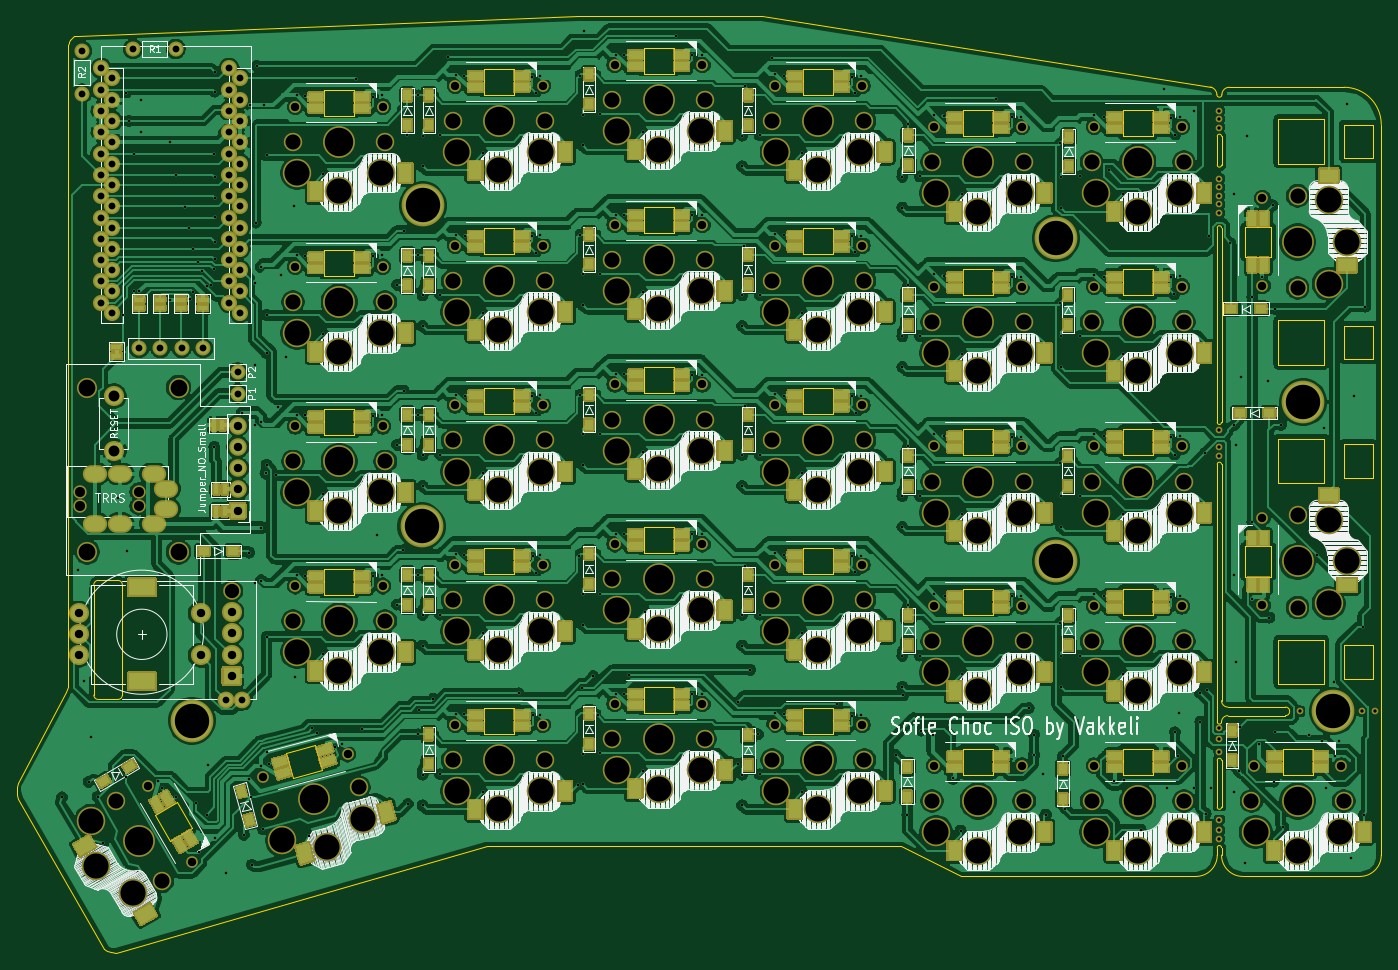
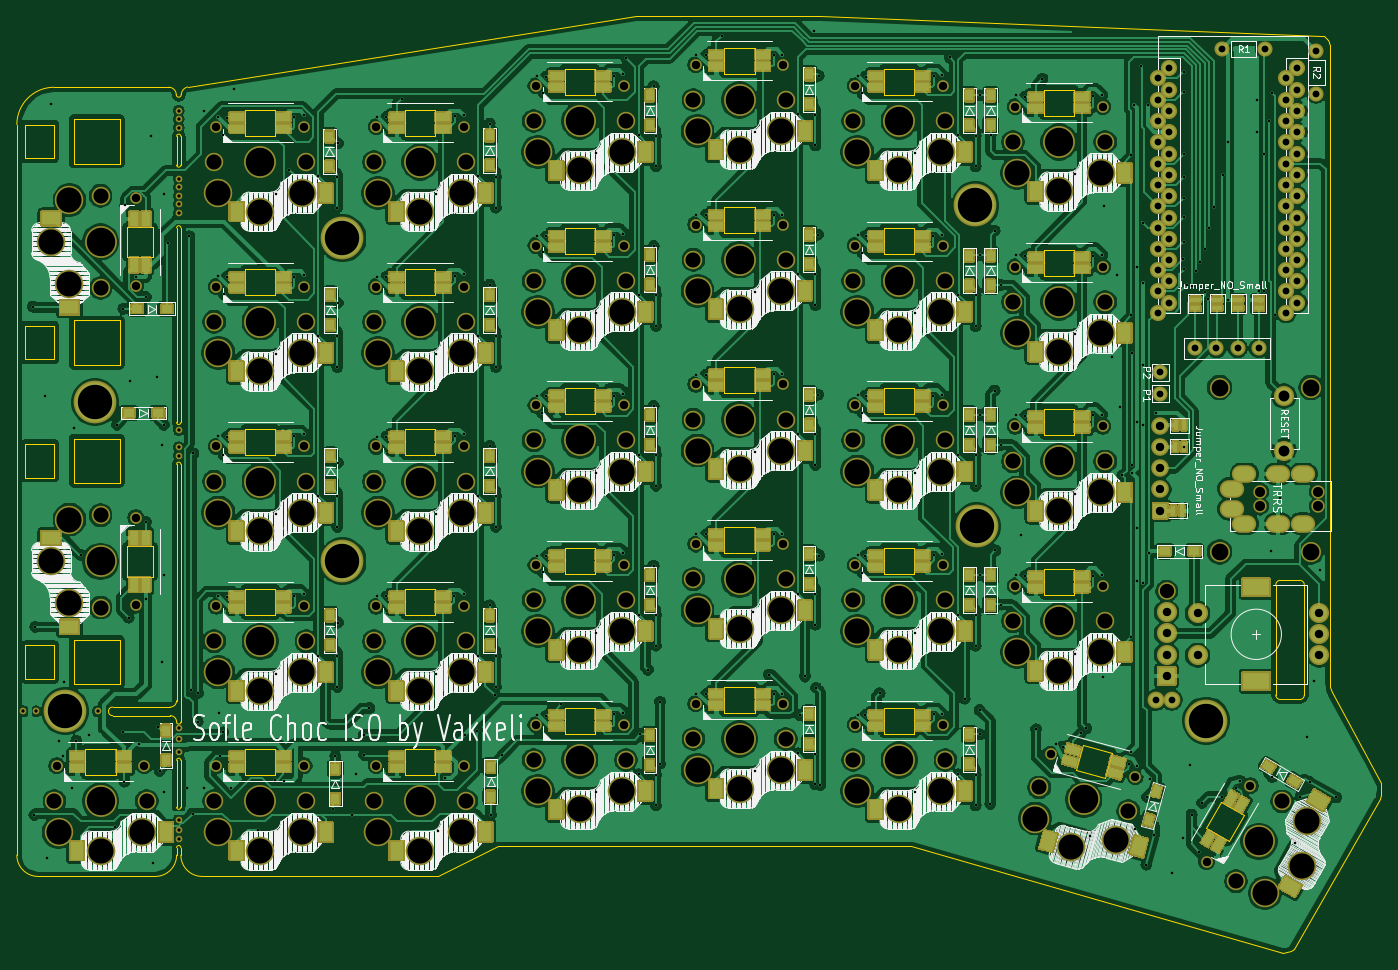
Circuit board: 9 layer files. Board 162.7 x 111.8 mm.
- bottom_copper: SofleKeyboard-B_Cu.gbl (841764 bytes)
- bottom_mask: SofleKeyboard-B_Mask.gbs (111333 bytes)
- bottom_silk: SofleKeyboard-B_SilkS.gbo (303857 bytes)
- outline: SofleKeyboard-Edge_Cuts.gm1 (13377 bytes)
- top_copper: SofleKeyboard-F_Cu.gtl (878448 bytes)
- top_mask: SofleKeyboard-F_Mask.gts (111991 bytes)
- top_silk: SofleKeyboard-F_SilkS.gto (301696 bytes)
- drill: SofleKeyboard-NPTH.drl (4895 bytes)
- drill: SofleKeyboard-PTH.drl (9408 bytes)

=== bottom_copper: SofleKeyboard-B_Cu.gbl (841764 bytes, source omitted) ===
=== bottom_mask: SofleKeyboard-B_Mask.gbs (111333 bytes, source omitted) ===
=== bottom_silk: SofleKeyboard-B_SilkS.gbo (303857 bytes, source omitted) ===
=== outline: SofleKeyboard-Edge_Cuts.gm1 (13377 bytes, source omitted) ===
=== top_copper: SofleKeyboard-F_Cu.gtl (878448 bytes, source omitted) ===
=== top_mask: SofleKeyboard-F_Mask.gts (111991 bytes, source omitted) ===
=== top_silk: SofleKeyboard-F_SilkS.gto (301696 bytes, source omitted) ===
=== drill: SofleKeyboard-NPTH.drl ===
M48
; DRILL file {KiCad 5.1.10-88a1d61d58~90~ubuntu20.04.1} date Tue Feb  8 14:50:39 2022
; FORMAT={-:-/ absolute / metric / decimal}
; #@! TF.CreationDate,2022-02-08T14:50:39+02:00
; #@! TF.GenerationSoftware,Kicad,Pcbnew,5.1.10-88a1d61d58~90~ubuntu20.04.1
; #@! TF.FileFunction,NonPlated,1,2,NPTH
FMAT,2
METRIC
T1C0.394
T2C1.000
T3C1.200
T4C1.700
T5C1.800
T6C2.000
T7C3.000
T8C3.400
%
G90
G05
T1
X225.523Y-46.271
X225.523Y-47.287
X225.523Y-48.303
X225.523Y-54.399
X225.523Y-55.415
X225.523Y-56.431
X225.523Y-57.447
X225.523Y-58.463
X225.523Y-84.371
X225.523Y-86.403
X225.523Y-87.419
X225.523Y-119.888
X225.523Y-121.201
X225.523Y-122.725
X225.523Y-130.81
X225.523Y-132.08
X225.523Y-133.139
X235.175Y-117.899
X242.541Y-117.899
X244.065Y-117.899
T2
X97.737Y-126.779
X102.957Y-135.821
X111.471Y-125.694
X115.33Y-45.8
X115.33Y-64.9
X115.33Y-83.9
X115.33Y-102.95
X121.555Y-122.992
X125.77Y-45.8
X125.77Y-64.9
X125.77Y-83.9
X125.77Y-102.95
X134.38Y-43.3
X134.38Y-62.35
X134.38Y-81.4
X134.38Y-100.45
X134.38Y-119.5
X144.82Y-43.3
X144.82Y-62.35
X144.82Y-81.4
X144.82Y-100.45
X144.82Y-119.5
X153.43Y-40.8
X153.43Y-59.85
X153.43Y-78.9
X153.43Y-97.95
X153.43Y-117.0
X163.87Y-40.8
X163.87Y-59.85
X163.87Y-78.9
X163.87Y-97.95
X163.87Y-117.0
X172.48Y-43.3
X172.48Y-62.35
X172.48Y-81.4
X172.48Y-100.45
X172.48Y-119.5
X182.92Y-43.3
X182.92Y-62.35
X182.92Y-81.4
X182.92Y-100.45
X182.92Y-119.5
X191.53Y-48.2
X191.53Y-67.25
X191.53Y-86.3
X191.53Y-105.35
X191.53Y-124.4
X201.97Y-48.2
X201.97Y-67.25
X201.97Y-86.3
X201.97Y-105.35
X201.97Y-124.4
X210.58Y-48.2
X210.58Y-67.25
X210.58Y-86.3
X210.58Y-105.35
X210.58Y-124.4
X221.02Y-48.2
X221.02Y-67.25
X221.02Y-86.3
X221.02Y-105.35
X221.02Y-124.4
X229.63Y-124.4
X230.65Y-56.705
X230.65Y-67.145
X230.65Y-94.805
X230.65Y-105.245
X240.07Y-124.4
T3
X89.638Y-91.694
X89.638Y-93.444
X96.638Y-91.694
X96.638Y-93.444
T4
X107.725Y-103.58
T5
X93.96Y-128.637
X99.46Y-138.163
X112.287Y-129.824
X115.05Y-50.0
X115.05Y-69.1
X115.05Y-88.1
X115.05Y-107.15
X122.913Y-126.976
X126.05Y-50.0
X126.05Y-69.1
X126.05Y-88.1
X126.05Y-107.15
X134.1Y-47.5
X134.1Y-66.55
X134.1Y-85.6
X134.1Y-104.65
X134.1Y-123.7
X145.1Y-47.5
X145.1Y-66.55
X145.1Y-85.6
X145.1Y-104.65
X145.1Y-123.7
X153.15Y-45.0
X153.15Y-64.05
X153.15Y-83.1
X153.15Y-102.15
X153.15Y-121.2
X164.15Y-45.0
X164.15Y-64.05
X164.15Y-83.1
X164.15Y-102.15
X164.15Y-121.2
X172.2Y-47.5
X172.2Y-66.55
X172.2Y-85.6
X172.2Y-104.65
X172.2Y-123.7
X183.2Y-47.5
X183.2Y-66.55
X183.2Y-85.6
X183.2Y-104.65
X183.2Y-123.7
X191.25Y-52.4
X191.25Y-71.45
X191.25Y-90.5
X191.25Y-109.55
X191.25Y-128.6
X202.25Y-52.4
X202.25Y-71.45
X202.25Y-90.5
X202.25Y-109.55
X202.25Y-128.6
X210.3Y-52.4
X210.3Y-71.45
X210.3Y-90.5
X210.3Y-109.55
X210.3Y-128.6
X221.3Y-52.4
X221.3Y-71.45
X221.3Y-90.5
X221.3Y-109.55
X221.3Y-128.6
X229.35Y-128.6
X234.85Y-56.425
X234.85Y-67.425
X234.85Y-94.525
X234.85Y-105.525
X240.35Y-128.6
T6
X90.508Y-79.28
X90.508Y-98.88
X101.408Y-79.28
X101.408Y-98.88
T7
X91.006Y-130.92
X91.6Y-136.35
X96.006Y-139.58
X113.728Y-133.268
X115.55Y-53.7
X115.55Y-72.8
X115.55Y-91.8
X115.55Y-110.85
X119.127Y-134.099
X120.55Y-55.9
X120.55Y-75.0
X120.55Y-94.0
X120.55Y-113.05
X123.387Y-130.68
X125.55Y-53.7
X125.55Y-72.8
X125.55Y-91.8
X125.55Y-110.85
X134.6Y-51.2
X134.6Y-70.25
X134.6Y-89.3
X134.6Y-108.35
X134.6Y-127.4
X139.6Y-53.4
X139.6Y-72.45
X139.6Y-91.5
X139.6Y-110.55
X139.6Y-129.6
X144.6Y-51.2
X144.6Y-70.25
X144.6Y-89.3
X144.6Y-108.35
X144.6Y-127.4
X153.65Y-48.7
X153.65Y-67.75
X153.65Y-86.8
X153.65Y-105.85
X153.65Y-124.9
X158.65Y-50.9
X158.65Y-69.95
X158.65Y-89.0
X158.65Y-108.05
X158.65Y-127.1
X163.65Y-48.7
X163.65Y-67.75
X163.65Y-86.8
X163.65Y-105.85
X163.65Y-124.9
X172.7Y-51.2
X172.7Y-70.25
X172.7Y-89.3
X172.7Y-108.35
X172.7Y-127.4
X177.7Y-53.4
X177.7Y-72.45
X177.7Y-91.5
X177.7Y-110.55
X177.7Y-129.6
X182.7Y-51.2
X182.7Y-70.25
X182.7Y-89.3
X182.7Y-108.35
X182.7Y-127.4
X191.75Y-56.1
X191.75Y-75.15
X191.75Y-94.2
X191.75Y-113.25
X191.75Y-132.3
X196.75Y-58.3
X196.75Y-77.35
X196.75Y-96.4
X196.75Y-115.45
X196.75Y-134.5
X201.75Y-56.1
X201.75Y-75.15
X201.75Y-94.2
X201.75Y-113.25
X201.75Y-132.3
X210.8Y-56.1
X210.8Y-75.15
X210.8Y-94.2
X210.8Y-113.25
X210.8Y-132.3
X215.8Y-58.3
X215.8Y-77.35
X215.8Y-96.4
X215.8Y-115.45
X215.8Y-134.5
X220.8Y-56.1
X220.8Y-75.15
X220.8Y-94.2
X220.8Y-113.25
X220.8Y-132.3
X229.85Y-132.3
X234.85Y-134.5
X238.55Y-56.925
X238.55Y-66.925
X238.55Y-95.025
X238.55Y-105.025
X239.85Y-132.3
X240.75Y-61.925
X240.75Y-100.025
T8
X96.71Y-133.4
X117.6Y-128.4
X120.55Y-50.0
X120.55Y-69.1
X120.55Y-88.1
X120.55Y-107.15
X139.6Y-47.5
X139.6Y-66.55
X139.6Y-85.6
X139.6Y-104.65
X139.6Y-123.7
X158.65Y-45.0
X158.65Y-64.05
X158.65Y-83.1
X158.65Y-102.15
X158.65Y-121.2
X177.7Y-47.5
X177.7Y-66.55
X177.7Y-85.6
X177.7Y-104.65
X177.7Y-123.7
X196.75Y-52.4
X196.75Y-71.45
X196.75Y-90.5
X196.75Y-109.55
X196.75Y-128.6
X215.8Y-52.4
X215.8Y-71.45
X215.8Y-90.5
X215.8Y-109.55
X215.8Y-128.6
X234.85Y-61.925
X234.85Y-100.025
X234.85Y-128.6
T0
M30

=== drill: SofleKeyboard-PTH.drl (9408 bytes, source omitted) ===
